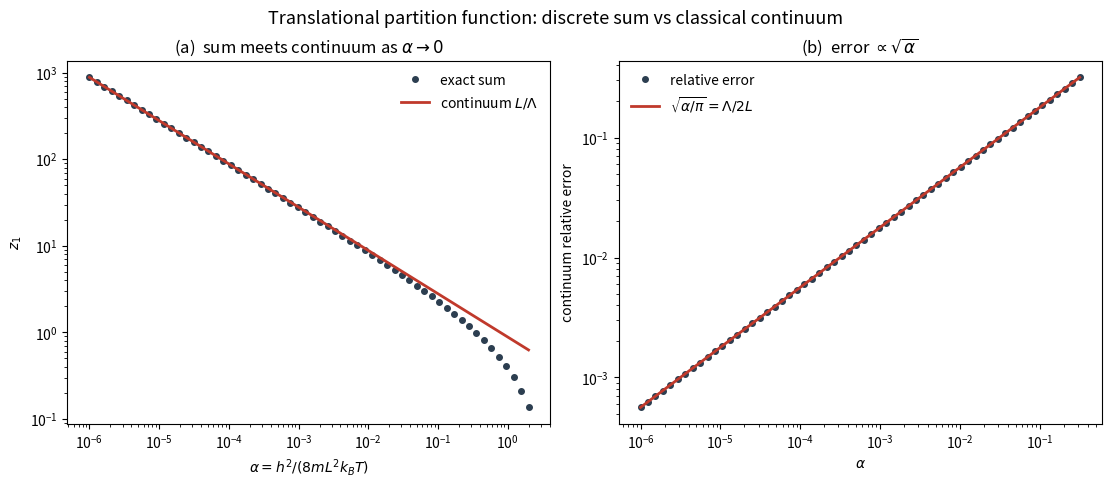

Write the Python code that produced this figure.
#!/usr/bin/env python3
"""
Example 4.2 (direct numerical) -- The translational partition function by
summation over particle-in-a-box states, and the classical continuum limit.

A particle in a cubic box of side L has energy levels
    eps(nx,ny,nz) = (h^2 / 8 m L^2) (nx^2 + ny^2 + nz^2),  n_i = 1,2,3,...
so the translational partition function factorises, z = z1^3, with the
one-dimensional sum

    z1(alpha) = sum_{n=1}^inf exp(-alpha n^2),   alpha = h^2 / (8 m L^2 k_B T).

The parameter alpha is the level spacing measured in units of k_B T.  The
classical (continuum) approximation replaces the sum by an integral,

    z1_cont = integral_0^inf exp(-alpha n^2) dn = (1/2) sqrt(pi/alpha) = L/Lambda,

with Lambda the thermal wavelength.  Poisson summation shows the exact sum equals
the continuum value minus 1/2 (a boundary term) plus exponentially small
corrections, so the RELATIVE error of the continuum approximation is

    (z1_cont - z1) / z1_cont  ->  sqrt(alpha/pi) = Lambda / (2 L).

This script sums z1 numerically, verifies the sqrt(alpha) error law, and shows
that for a macroscopic box the error is utterly negligible -- the quantitative
justification for treating translation classically.  numpy/scipy/matplotlib only.
"""

import numpy as np
import matplotlib.pyplot as plt

h  = 6.62607015e-34
kB = 1.380649e-23
u  = 1.66053906660e-27


def z1_sum(alpha):
    """Exact one-dimensional sum sum_{n>=1} exp(-alpha n^2), truncated safely."""
    n_max = max(50, int(10.0 / np.sqrt(alpha)))       # e^{-alpha n^2} negligible
    n = np.arange(1, n_max + 1)
    return np.sum(np.exp(-alpha * n.astype(float) ** 2))


def z1_continuum(alpha):
    """Continuum approximation (1/2) sqrt(pi/alpha) = L/Lambda."""
    return 0.5 * np.sqrt(np.pi / alpha)


def main():
    print("=" * 70)
    print("Example 4.2  Translational partition function: sum vs continuum")
    print("=" * 70)

    # --- Verify the sqrt(alpha/pi) relative-error law -------------------
    print("\n(1) One-dimensional sum vs continuum:")
    print(f"    {'alpha':>10} {'z1 (sum)':>14} {'z1 (cont)':>14} "
          f"{'rel err':>11} {'sqrt(a/pi)':>11}")
    alphas = np.array([1e-1, 1e-2, 1e-3, 1e-4, 1e-5, 1e-6])
    rel = []
    for a in alphas:
        zs, zc = z1_sum(a), z1_continuum(a)
        r = (zc - zs) / zc
        rel.append(r)
        print(f"    {a:>10.1e} {zs:>14.4f} {zc:>14.4f} {r:>11.3e} "
              f"{np.sqrt(a/np.pi):>11.3e}")
    rel = np.array(rel)
    slope = np.polyfit(np.log(alphas), np.log(np.abs(rel)), 1)[0]
    print(f"    fitted error slope d(log err)/d(log alpha) = {slope:.3f} "
          f"(expected 0.5)")

    # --- A macroscopic argon sample: how tiny is the error? ------------
    print("\n(2) Realistic argon gas at T = 300 K, L = 1 cm:")
    m = 39.948 * u
    T, L = 300.0, 1.0e-2
    alpha = h ** 2 / (8.0 * m * L ** 2 * kB * T)
    Lam = h / np.sqrt(2 * np.pi * m * kB * T)
    print(f"    alpha = {alpha:.3e},  Lambda = {Lam:.3e} m,  Lambda/L = "
          f"{Lam/L:.3e}")
    print(f"    continuum relative error ~ Lambda/(2L) = {Lam/(2*L):.3e}")
    print(f"    number of thermally accessible states per axis ~ L/Lambda = "
          f"{L/Lam:.3e}")

    # -----------------------------------------------------------------
    fig, (ax1, ax2) = plt.subplots(1, 2, figsize=(11, 4.5),
                                   constrained_layout=True)

    # (a) sum and continuum overlaid vs alpha
    ag = np.logspace(-6, 0.3, 60)
    ax1.loglog(ag, [z1_sum(a) for a in ag], "o", color="#2c3e50", ms=4,
               label="exact sum")
    ax1.loglog(ag, [z1_continuum(a) for a in ag], "-", color="#c0392b", lw=2,
               label=r"continuum $L/\Lambda$")
    ax1.set_xlabel(r"$\alpha = h^2/(8mL^2k_BT)$")
    ax1.set_ylabel(r"$z_1$")
    ax1.set_title("(a)  sum meets continuum as $\\alpha\\to0$")
    ax1.legend(frameon=False)

    # (b) relative error law
    ag = np.logspace(-6, -0.5, 60)
    err = [(z1_continuum(a) - z1_sum(a)) / z1_continuum(a) for a in ag]
    ax2.loglog(ag, err, "o", color="#2c3e50", ms=4, label="relative error")
    ax2.loglog(ag, np.sqrt(ag / np.pi), "-", color="#c0392b", lw=2,
               label=r"$\sqrt{\alpha/\pi}=\Lambda/2L$")
    ax2.set_xlabel(r"$\alpha$")
    ax2.set_ylabel("continuum relative error")
    ax2.set_title(r"(b)  error $\propto \sqrt{\alpha}$")
    ax2.legend(frameon=False)

    fig.suptitle("Translational partition function: discrete sum vs classical "
                 "continuum", y=1.05, fontsize=13)
    fig.savefig("fig4_2.png", dpi=200, bbox_inches="tight")
    print("\nSaved fig4_2.png")


if __name__ == "__main__":
    main()
